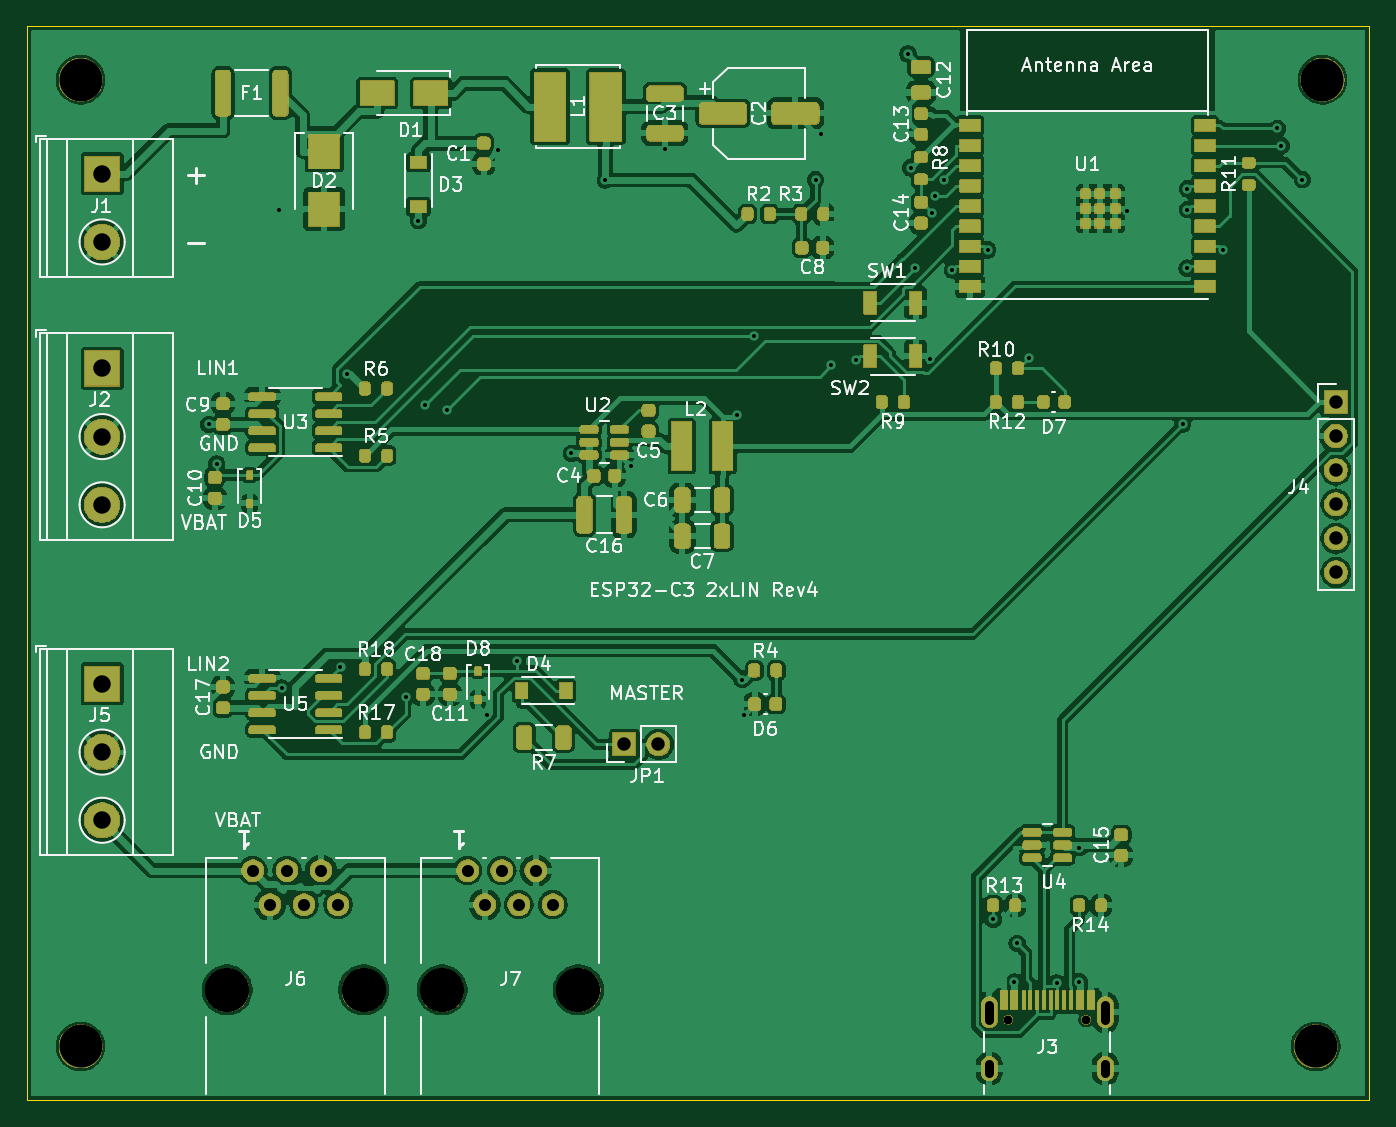
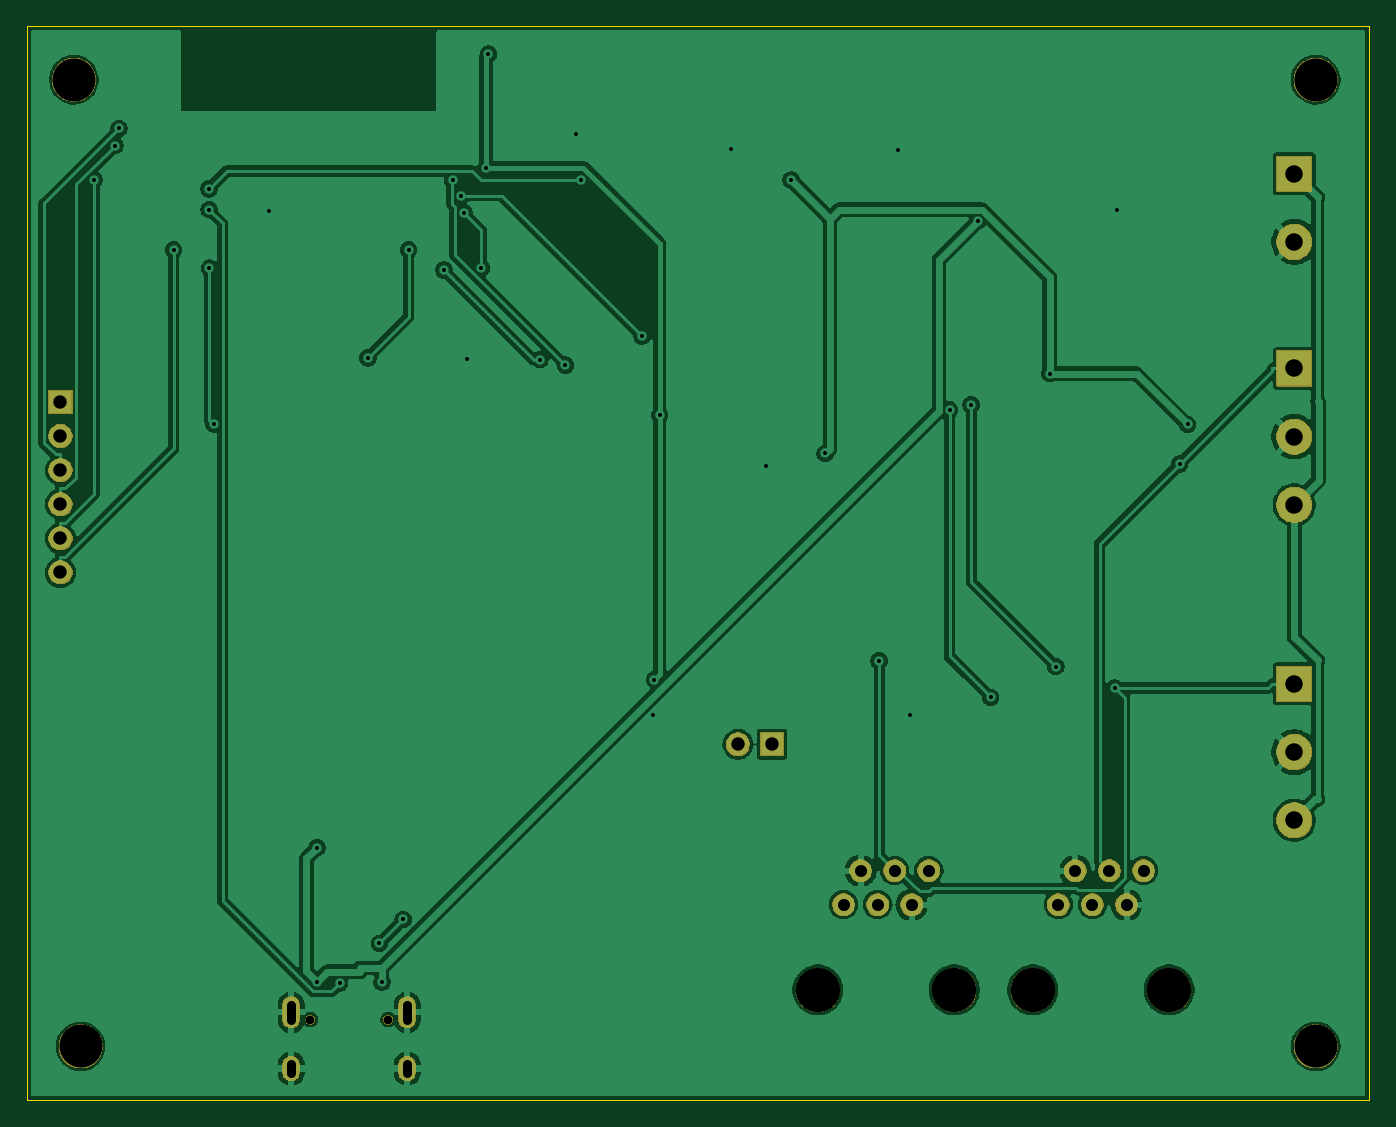
Circuit board: 11 layer files. Board 100.0 x 80.0 mm.
- bottom_copper: ESP32_LIN-B_Cu.gbl (108662 bytes)
- bottom_mask: ESP32_LIN-B_Mask.gbs (55712 bytes)
- paste: ESP32_LIN-B_Paste.gbp (453 bytes)
- bottom_silk: ESP32_LIN-B_Silkscreen.gbo (55722 bytes)
- outline: ESP32_LIN-Edge_Cuts.gm1 (565 bytes)
- top_copper: ESP32_LIN-F_Cu.gtl (230852 bytes)
- top_mask: ESP32_LIN-F_Mask.gts (208434 bytes)
- paste: ESP32_LIN-F_Paste.gtp (8024 bytes)
- top_silk: ESP32_LIN-F_Silkscreen.gto (301581 bytes)
- drill: ESP32_LIN-NPTH.drl (562 bytes)
- drill: ESP32_LIN-PTH.drl (1755 bytes)

=== bottom_copper: ESP32_LIN-B_Cu.gbl (108662 bytes, source omitted) ===
=== bottom_mask: ESP32_LIN-B_Mask.gbs (55712 bytes, source omitted) ===
=== paste: ESP32_LIN-B_Paste.gbp ===
%TF.GenerationSoftware,KiCad,Pcbnew,10.0.8*%
%TF.CreationDate,2026-10-31T18:22:07+01:00*%
%TF.ProjectId,ESP32_LIN,45535033-325f-44c4-994e-2e6b69636164,3.0*%
%TF.SameCoordinates,Original*%
%TF.FileFunction,Paste,Bot*%
%TF.FilePolarity,Positive*%
%FSLAX46Y46*%
G04 Gerber Fmt 4.6, Leading zero omitted, Abs format (unit mm)*
G04 Created by KiCad (PCBNEW 10.0.8) date 2026-10-31 18:22:07*
%MOMM*%
%LPD*%
G01*
G04 APERTURE LIST*
G04 APERTURE END LIST*
M02*

=== bottom_silk: ESP32_LIN-B_Silkscreen.gbo (55722 bytes, source omitted) ===
=== outline: ESP32_LIN-Edge_Cuts.gm1 ===
%TF.GenerationSoftware,KiCad,Pcbnew,10.0.8*%
%TF.CreationDate,2026-10-31T18:22:07+01:00*%
%TF.ProjectId,ESP32_LIN,45535033-325f-44c4-994e-2e6b69636164,3.0*%
%TF.SameCoordinates,Original*%
%TF.FileFunction,Profile,NP*%
%FSLAX46Y46*%
G04 Gerber Fmt 4.6, Leading zero omitted, Abs format (unit mm)*
G04 Created by KiCad (PCBNEW 10.0.8) date 2026-10-31 18:22:07*
%MOMM*%
%LPD*%
G01*
G04 APERTURE LIST*
%TA.AperFunction,Profile*%
%ADD10C,0.100000*%
%TD*%
G04 APERTURE END LIST*
D10*
X0Y80000000D02*
X100000000Y80000000D01*
X100000000Y0D01*
X0Y0D01*
X0Y80000000D01*
M02*

=== top_copper: ESP32_LIN-F_Cu.gtl (230852 bytes, source omitted) ===
=== top_mask: ESP32_LIN-F_Mask.gts (208434 bytes, source omitted) ===
=== paste: ESP32_LIN-F_Paste.gtp (8024 bytes, source omitted) ===
=== top_silk: ESP32_LIN-F_Silkscreen.gto (301581 bytes, source omitted) ===
=== drill: ESP32_LIN-NPTH.drl ===
M48
; DRILL file KiCad 10.0.8 date 2026-10-31T18:22:07
; FORMAT={-:-/ absolute / metric / decimal}
; #@! TF.CreationDate,2026-10-31T18:22:07+01:00
; #@! TF.GenerationSoftware,Kicad,Pcbnew,10.0.8
; #@! TF.FileFunction,NonPlated,1,2,NPTH
FMAT,2
METRIC
; #@! TA.AperFunction,NonPlated,NPTH,ComponentDrill
T1C0.650
; #@! TA.AperFunction,NonPlated,NPTH,ComponentDrill
T2C3.200
; #@! TA.AperFunction,NonPlated,NPTH,ComponentDrill
T3C3.300
%
G90
G05
T1
X73.11Y6.0
X78.89Y6.0
T2
X4.0Y76.0
X4.0Y4.0
X96.0Y4.0
X96.5Y76.0
T3
X14.92Y8.2
X25.08Y8.2
X30.92Y8.2
X41.08Y8.2
M30

=== drill: ESP32_LIN-PTH.drl ===
M48
; DRILL file KiCad 10.0.8 date 2026-10-31T18:22:07
; FORMAT={-:-/ absolute / metric / decimal}
; #@! TF.CreationDate,2026-10-31T18:22:07+01:00
; #@! TF.GenerationSoftware,Kicad,Pcbnew,10.0.8
; #@! TF.FileFunction,Plated,1,2,PTH
FMAT,2
METRIC
; #@! TA.AperFunction,Plated,PTH,ViaDrill
T1C0.300
; #@! TA.AperFunction,Plated,PTH,ComponentDrill
T2C0.700
; #@! TA.AperFunction,Plated,PTH,ComponentDrill
T3C0.900
; #@! TA.AperFunction,Plated,PTH,ComponentDrill
T4C1.000
; #@! TA.AperFunction,Plated,PTH,ComponentDrill
T5C1.300
%
G90
G05
T1
X13.542Y50.325
X14.137Y47.38
X18.791Y66.285
X18.983Y30.683
X23.356Y32.291
X23.817Y54.106
X28.21Y29.986
X29.16Y65.498
X29.664Y51.783
X31.266Y51.424
X34.234Y28.683
X35.088Y70.793
X36.517Y32.726
X40.545Y48.162
X43.076Y68.531
X44.977Y47.211
X47.52Y70.853
X52.873Y51.038
X53.272Y31.315
X53.382Y28.669
X54.183Y56.913
X58.743Y68.554
X59.131Y71.939
X59.893Y54.743
X61.781Y55.158
X65.63Y77.92
X65.817Y69.442
X66.154Y61.979
X67.244Y55.207
X67.438Y66.073
X67.632Y67.375
X68.285Y68.513
X68.933Y61.828
X71.567Y63.328
X71.975Y13.453
X73.55Y8.792
X73.755Y11.673
X74.611Y55.286
X76.704Y8.723
X78.374Y8.803
X78.398Y18.8
X81.966Y66.246
X86.093Y50.37
X86.415Y61.962
X86.433Y66.328
X86.445Y67.872
X89.067Y63.328
X93.149Y72.371
X93.445Y71.1
X95.008Y68.554
T3
X16.825Y17.09
X18.095Y14.55
X19.365Y17.09
X20.635Y14.55
X21.905Y17.09
X23.175Y14.55
X32.825Y17.09
X34.095Y14.55
X35.365Y17.09
X36.635Y14.55
X37.905Y17.09
X39.175Y14.55
T4
X44.5Y26.5
X47.04Y26.5
X97.5Y52.0
X97.5Y49.46
X97.5Y46.92
X97.5Y44.38
X97.5Y41.84
X97.5Y39.3
T5
X5.6Y69.0
X5.6Y63.92
X5.6Y54.5
X5.6Y49.42
X5.6Y44.34
X5.6Y31.0
X5.6Y25.92
X5.6Y20.84
T2
X71.68Y7.08G85X71.68Y5.98
G05
X71.68Y2.65G85X71.68Y2.05
G05
X80.32Y7.08G85X80.32Y5.98
G05
X80.32Y2.65G85X80.32Y2.05
G05
M30
